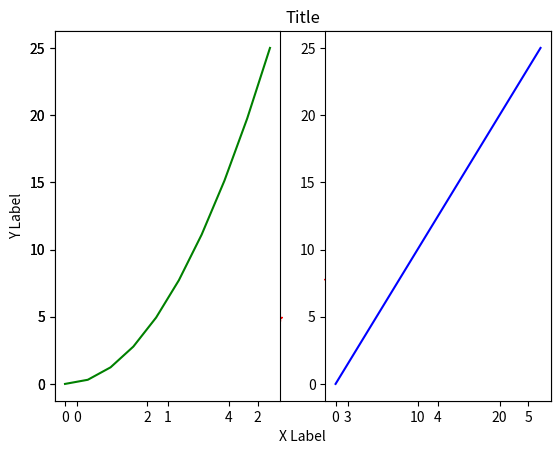
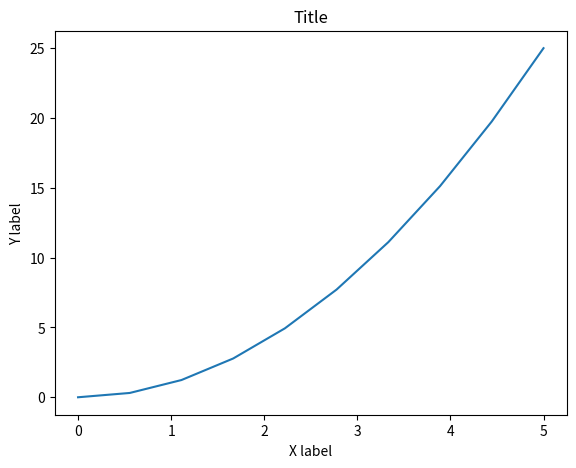
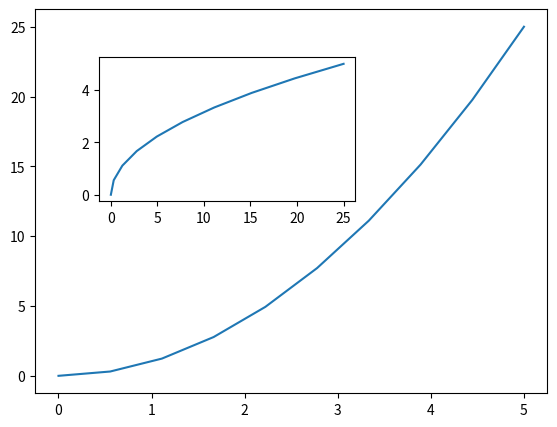
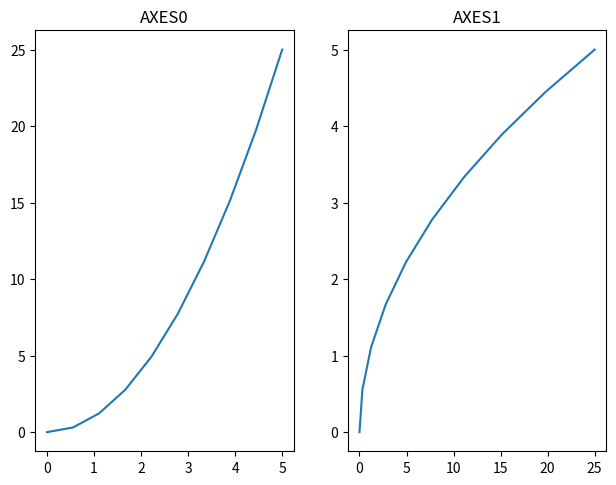
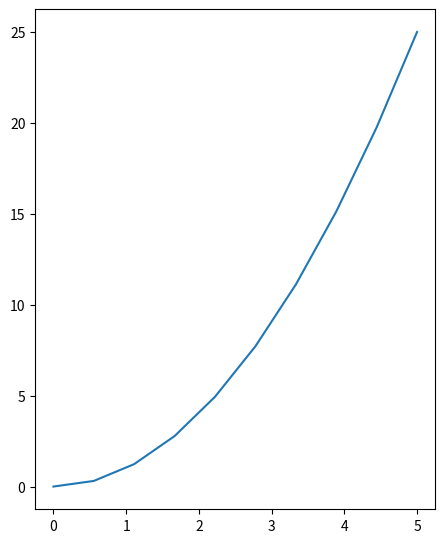
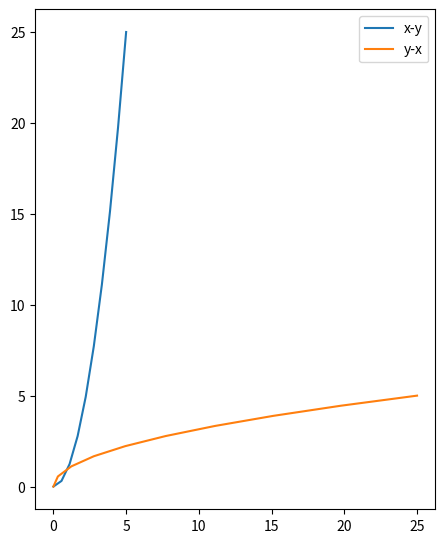
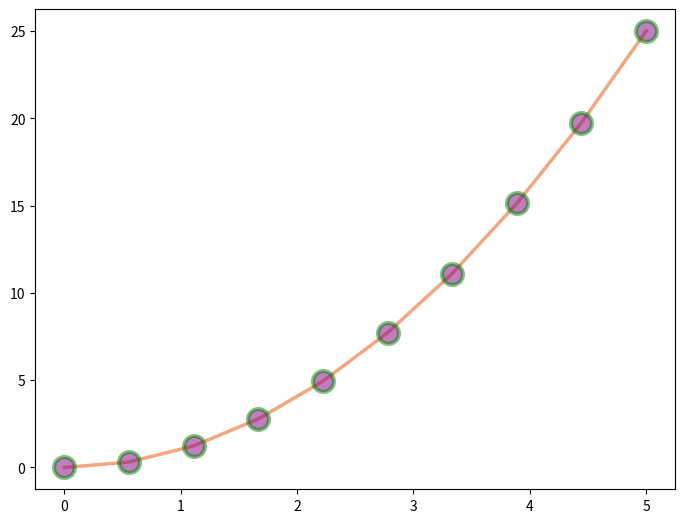
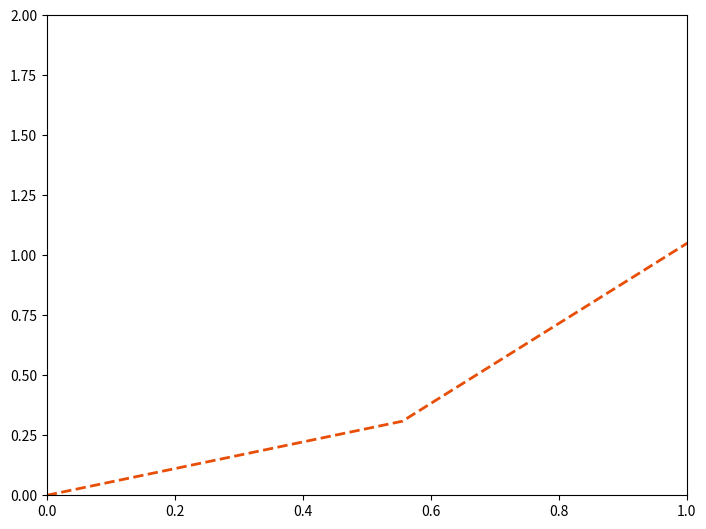
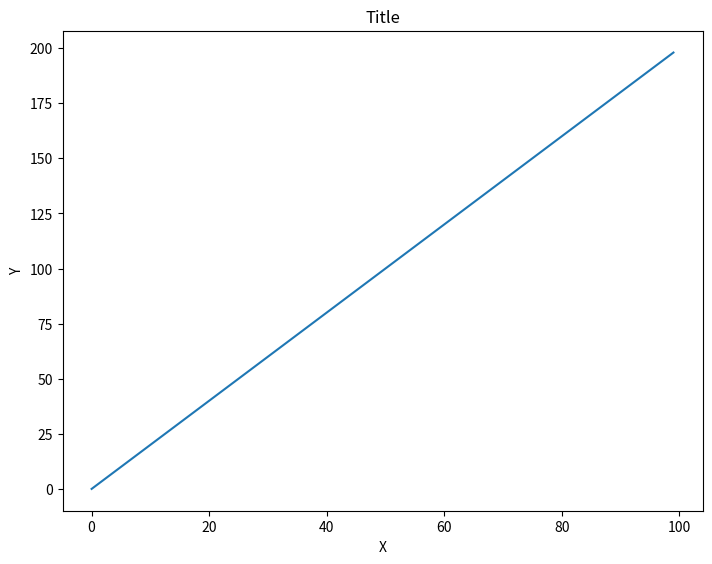
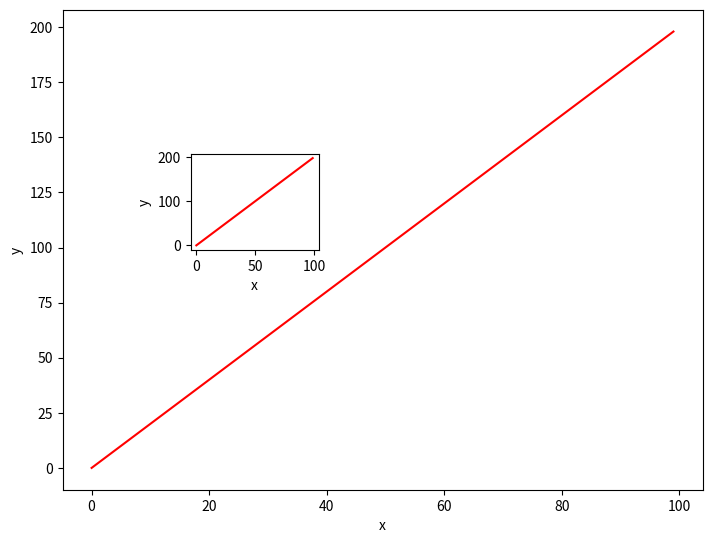
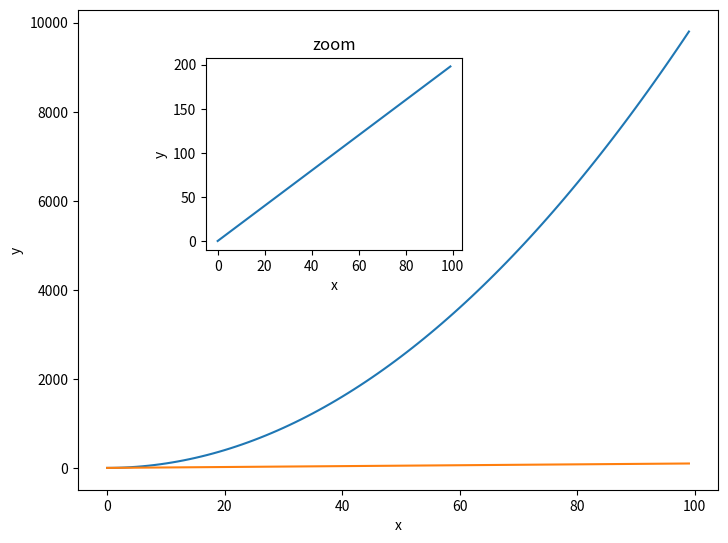
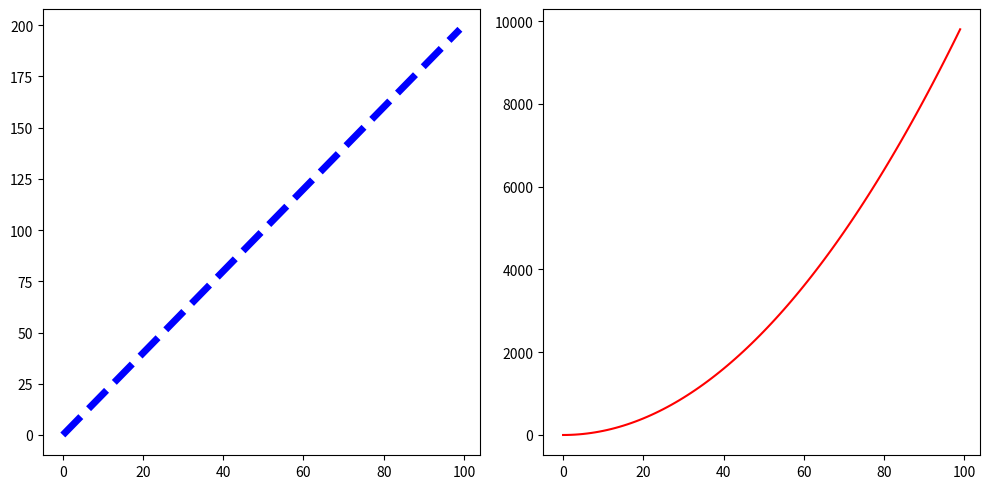

Source code (Python) for these figures, in order:
# -*- coding: utf-8 -*-
"""DataVisualization-plt.ipynb

Automatically generated by Colaboratory.

Original file is located at
    https://colab.research.google.com/<link-removed>

**Matplotlib**

Most popular ploting library for Python.

It gives you control over every aspect of a figure.

Official Website : https://matplotlib.org/
"""

# Commented out IPython magic to ensure Python compatibility.
import matplotlib.pyplot as plt
# When using the 'inline' backend, your matplotlib graphs will be included in your notebook, next to the code.
# %matplotlib inline

import numpy as np
x = np.linspace(0, 5, 10)
y = x ** 2
y

""" **Functional Method**"""

plt.plot(x, y, 'r*')
plt.xlabel('X Label')
plt.ylabel('Y Label')
plt.title('Title')

# number of rows, number of columns, plot number you're refering 
plt.subplot(1, 2, 1)
plt.plot(x,y, 'g')

plt.subplot(1, 2, 2)
plt.plot(x ** 2, y, 'b')

"""**OOP Method**"""

fig = plt.figure()

axes = fig.add_axes([0.1, 0.1, 0.8, 0.8])
axes.plot(x, y)
axes.set_xlabel('X label')
axes.set_ylabel('Y label')
axes.set_title('Title')

fig = plt.figure()
# all the values should between 0 and 1 (x0-y0-height and width)
ax1 = fig.add_axes([0.1, 0.1, 0.8, 0.8])
ax1.plot(x, y)
ax2 = fig.add_axes([0.2, 0.5, 0.4, 0.3])
ax2.plot(y, x)
# ax3 = fig.add_axes([0.3, 0.3, 1, 0.1])
# ax3.plot(x, y)

fig, axes = plt.subplots(nrows=1, ncols=2)
plt.tight_layout()
axes[0].plot(x, y)
axes[0].set_title('AXES0')

axes[1].plot(y, x)
axes[1].set_title('AXES1')

# figsize=(width, height) 
fig = plt.figure(figsize=(4, 5))

ax = fig.add_axes([0, 0, 1, 1])
ax.plot(x, y)

fig = plt.figure(figsize=(4, 5))
ax = fig.add_axes([0, 0, 1, 1])

ax.plot(x, y, label='x-y')
ax.plot(y, x, label='y-x')
# we also can use tuple for location (x, y)
ax.legend(loc=0)

# dpi: dots per inch. It represents the number of pixels per inch in the figure.
fig.savefig('my_fig.png', dpi=200)

"""**Plot appearance**"""

fig = plt.figure()

axes = fig.add_axes([0, 0, 1, 1])
# alpha is for the opacity of the line
# lw : linewidth, ls : linestyle
axes.plot(x, y, color='#E74E07', lw=2.5, alpha=0.5, ls='-', marker='o', markersize=15, markerfacecolor='purple', markeredgewidth=3, markeredgecolor='green')

fig = plt.figure()

axes = fig.add_axes([0, 0, 1, 1])
# alpha is for the opacity of the line
# lw : linewidth, ls : linestyle
axes.plot(x, y, color='#E74E07', lw=2, ls='--')
# lower bound - upper bound 
axes.set_xlim([0, 1])
axes.set_ylim([0, 2])

"""**Exercises**"""

import numpy as np

x = np.arange(0, 100)
y = x * 2
z = x ** 2

# Commented out IPython magic to ensure Python compatibility.
import matplotlib.pyplot as plt
# %matplotlib inline

'''
EX 1
Create a figure object called fig
add an axis to figure canvas at [0, 0, 1, 1]
plot(x, y)
'''

fig = plt.figure()
axes = fig.add_axes([0, 0, 1, 1])
axes.plot(x, y)
axes.set_xlabel('X')
axes.set_ylabel('Y')
axes.set_title('Title')

'''
EX 2
Create a figure object and put two axes on it located at [0, 0, 1, 1] and [0.2, 0.5, .2, .2]
plot(x, y) on both axes 
'''
fig = plt.figure()
ax1 = fig.add_axes([0, 0, 1, 1])
ax1.plot(x, y, 'r')
ax1.set_xlabel('x')
ax1.set_ylabel('y')

ax2 = fig.add_axes([0.2, .5, .2, .2])
ax2.plot(x, y, 'r')
ax2.set_xlabel('x')
ax2.set_ylabel('y')

'''
EX 3
Create the plot below by adding two axes to a figure object at [0, 0, 1, 1] and [0.2, 0.5, .4, .4]
'''
fig = plt.figure()
ax1 = fig.add_axes([0, 0, 1, 1])
ax1.plot(x, z)
ax1.plot(x, x)
ax1.set_xlabel('x')
ax1.set_ylabel('y')

ax2 = fig.add_axes([0.2, 0.5, .4, .4])
ax2.plot(x, y)
ax2.set_xlabel('x')
ax2.set_ylabel('y')
ax2.set_title('zoom')

'''
EX 4 
create a subplot row = 1 - col = 2
plot x,y and x,z on the axes - play around with the lw and style
add figsize
'''
fig = plt.figure(figsize=(10, 5))
axes = fig.subplots(nrows=1, ncols=2)
axes[0].plot(x, y, 'b--', lw=5)
axes[1].plot(x, z, 'r')
plt.tight_layout()

